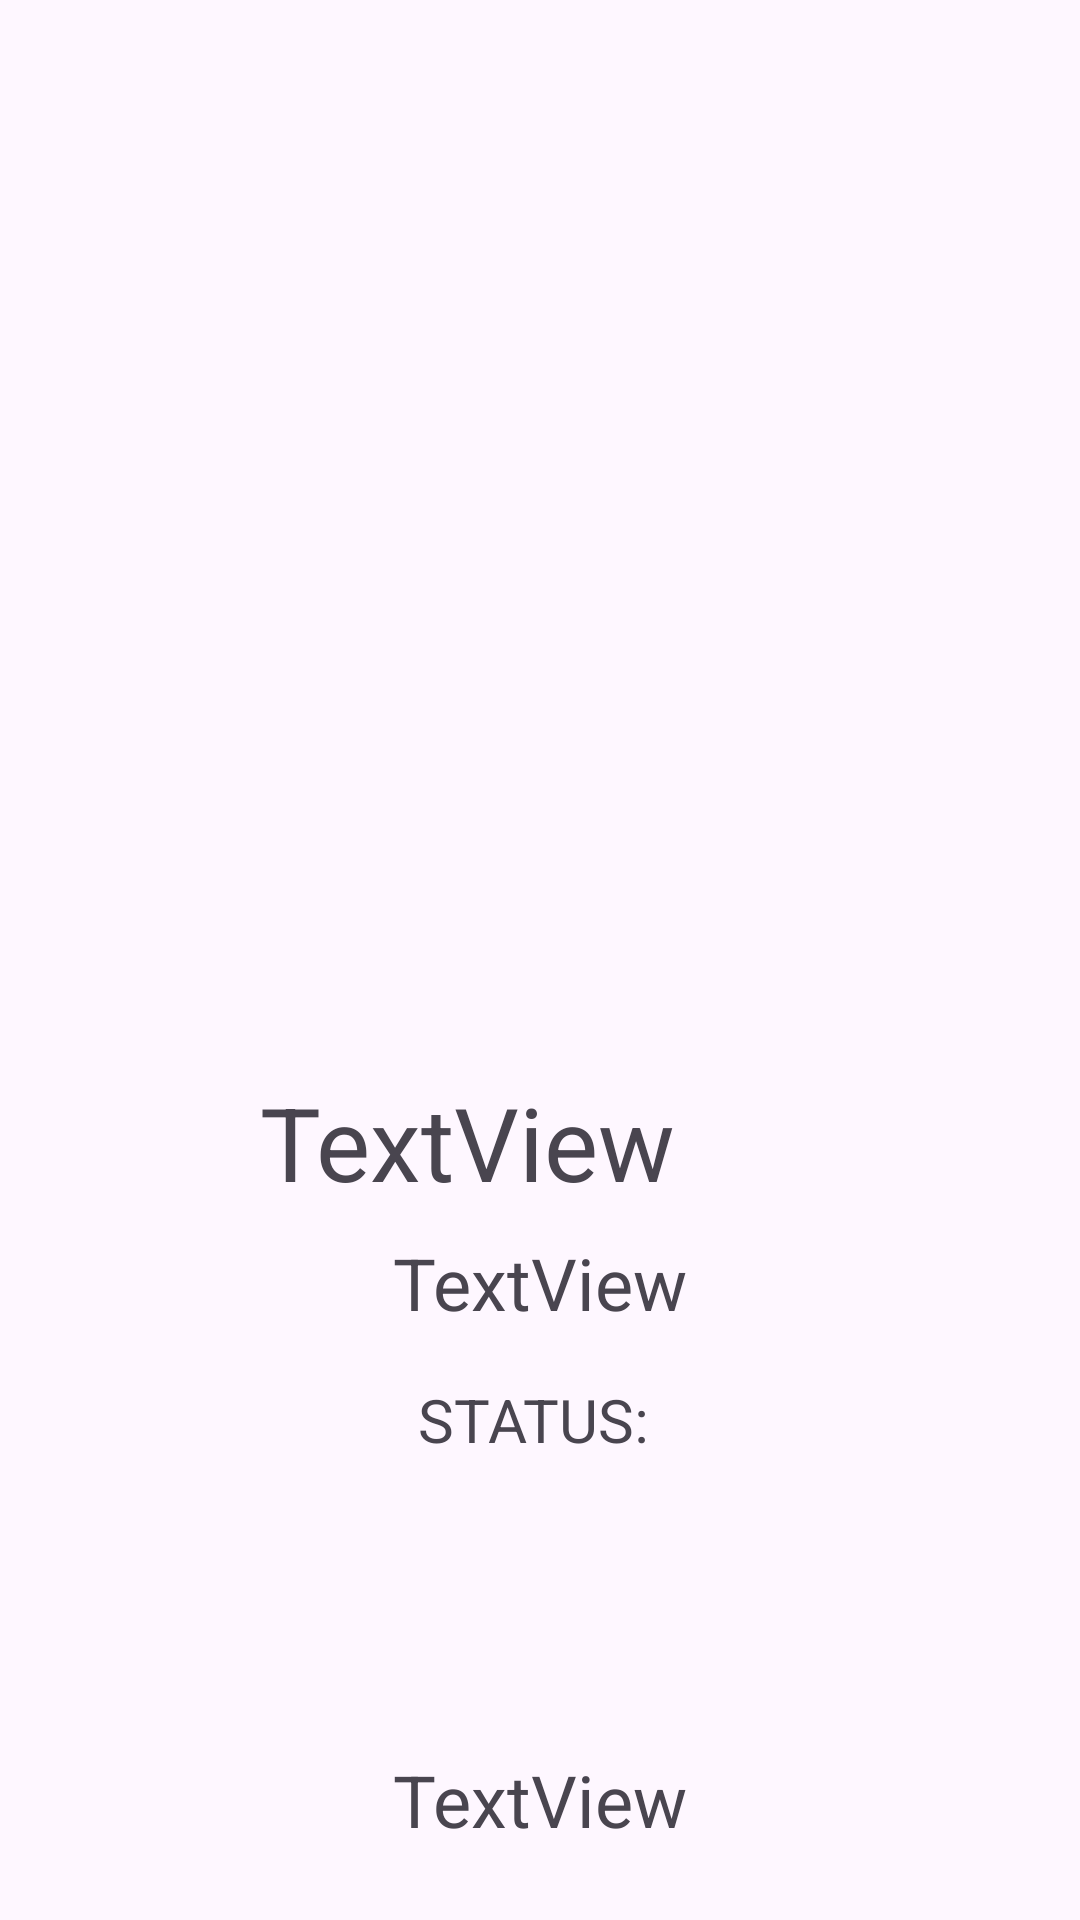

Produce the Android XML layout that renders to this screen, including the resource entries it uses.
<!-- AndroidManifest.xml: application theme Theme.App_RickMorty -->
<!-- res/layout/fragment_detail.xml -->
<?xml version="1.0" encoding="utf-8"?>
<androidx.constraintlayout.widget.ConstraintLayout xmlns:android="http://schemas.android.com/apk/res/android"
    xmlns:app="http://schemas.android.com/apk/res-auto"
    xmlns:tools="http://schemas.android.com/tools"
    android:layout_width="match_parent"
    android:layout_height="match_parent">

    <ImageView
        android:id="@+id/img_char"
        android:layout_width="wrap_content"
        android:layout_height="350dp"
        android:scaleType="fitStart"
        app:layout_constraintEnd_toEndOf="parent"
        app:layout_constraintStart_toStartOf="parent"
        app:layout_constraintTop_toTopOf="parent"
        tools:srcCompat="@tools:sample/avatars" />

    <TextView
        android:id="@+id/tv_Nombre"
        android:layout_width="wrap_content"
        android:layout_height="wrap_content"
        android:layout_marginTop="8dp"
        android:maxWidth="263dp"
        android:text="TextView"
        android:textAlignment="center"
        android:textSize="34sp"
        app:layout_constraintEnd_toStartOf="@+id/img_gender"
        app:layout_constraintHorizontal_bias="0.5"
        app:layout_constraintHorizontal_chainStyle="packed"
        app:layout_constraintStart_toStartOf="parent"
        app:layout_constraintTop_toBottomOf="@+id/img_char" />

    <ImageView
        android:id="@+id/img_gender"
        android:layout_width="49dp"
        android:layout_height="0dp"
        app:layout_constraintBottom_toBottomOf="@+id/tv_Nombre"
        app:layout_constraintEnd_toEndOf="parent"
        app:layout_constraintHorizontal_bias="0.5"
        app:layout_constraintStart_toEndOf="@+id/tv_Nombre"
        app:layout_constraintTop_toTopOf="@+id/tv_Nombre"
        app:layout_constraintVertical_bias="0.0"
        tools:srcCompat="@drawable/baseline_female_24" />

    <TextView
        android:id="@+id/tv_status"
        android:layout_width="wrap_content"
        android:layout_height="wrap_content"
        android:layout_marginTop="16dp"
        android:text="STATUS: "
        android:textAlignment="center"
        android:textSize="20sp"
        app:layout_constraintEnd_toEndOf="@+id/img_char"
        app:layout_constraintHorizontal_bias="0.5"
        app:layout_constraintStart_toStartOf="@+id/img_char"
        app:layout_constraintTop_toBottomOf="@+id/tv_species" />

    <TextView
        android:id="@+id/tv_species"
        android:layout_width="wrap_content"
        android:layout_height="wrap_content"
        android:layout_marginTop="8dp"
        android:text="TextView"
        android:textSize="24sp"
        app:layout_constraintEnd_toEndOf="@+id/img_char"
        app:layout_constraintStart_toStartOf="@+id/img_char"
        app:layout_constraintTop_toBottomOf="@+id/tv_Nombre" />

    <TextView
        android:id="@+id/tv_date"
        android:layout_width="wrap_content"
        android:layout_height="wrap_content"
        android:layout_marginBottom="24dp"
        android:text="TextView"
        android:textSize="24sp"
        app:layout_constraintBottom_toBottomOf="parent"
        app:layout_constraintEnd_toEndOf="parent"
        app:layout_constraintStart_toStartOf="parent" />

</androidx.constraintlayout.widget.ConstraintLayout>
<!-- resources referenced by this layout -->
<resources>
  <style name="Theme.App_RickMorty" parent="Base.Theme.App_RickMorty" />
  <style name="Base.Theme.App_RickMorty" parent="Theme.Material3.DayNight.NoActionBar">
          
          
      </style>
</resources>
